Run: headless pygame with SDL's dummy video driver; simulated clock (each Clock.tick advances the game by its frame time, no real sleeping); random seed 0; keys injected as events and as key.get_pressed() state; mouse plan: one left click at the window centre at the start of phase 2, then a move to the lower-right quarter at the start of phase 3.
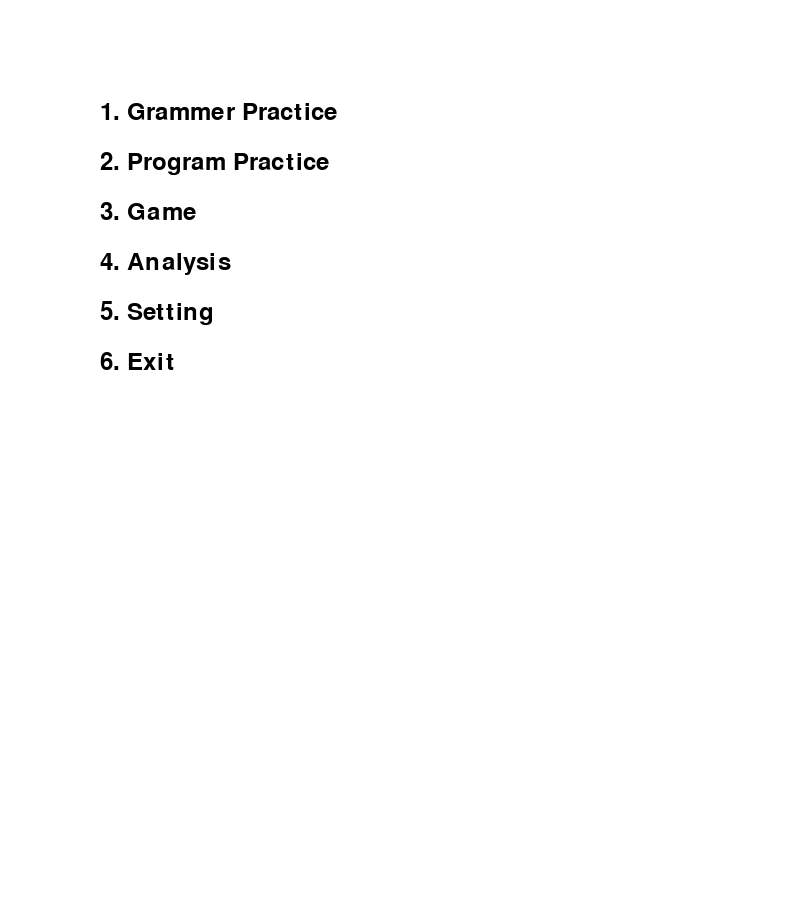
Frame 1 of 4 · flips 1–60 · no input
Frame 2 of 4 · flips 61–180 · clicked the window centre · tapped SPACE, RETURN · held RIGHT (→), D · screen unchanged from frame 1, image omitted
Frame 3 of 4 · flips 181–300 · moved the mouse to the lower-right quarter · held DOWN (↓), S · screen unchanged from frame 2, image omitted
Frame 4 of 4 · flips 301–420 · held LEFT (←), A, UP (↑), W · screen unchanged from frame 3, image omitted

The pygame program that drew these frames:

import pygame
import sys

# Pygame 초기화
pygame.init()

# 화면 설정
screen = pygame.display.set_mode((800, 900))
pygame.display.set_caption("타자 연습 프로그램")

# 폰트 설정
font = pygame.font.Font(None, 36)

class Screen:
    def __init__(self, screen):
        self.screen = screen
    
    def draw(self):
        pass

    def handle_event(self, event):
        pass

class GrammerScreen(Screen):
    def draw(self):
        self.screen.fill((255, 255, 255))
        text = font.render("Grammer Practice", True, (0, 0, 0))
        self.screen.blit(text, (100, 100))

class ProgramScreen(Screen):
    def draw(self):
        self.screen.fill((255, 255, 255))
        text = font.render("Program Practice", True, (0, 0, 0))
        self.screen.blit(text, (100, 100))

class GameScreen(Screen):
    def draw(self):
        self.screen.fill((255, 255, 255))
        text = font.render("Game", True, (0, 0, 0))
        self.screen.blit(text, (100, 100))

class AnalysisScreen(Screen):
    def draw(self):
        self.screen.fill((255, 255, 255))
        text = font.render("Analysis", True, (0, 0, 0))
        self.screen.blit(text, (100, 100))

class SettingScreen(Screen):
    def draw(self):
        self.screen.fill((255, 255, 255))
        text = font.render("Setting", True, (0, 0, 0))
        self.screen.blit(text, (100, 100))

class ExitScreen(Screen):
    def draw(self):
        self.screen.fill((255, 255, 255))
        text = font.render("Exit", True, (0, 0, 0))
        self.screen.blit(text, (100, 100))

class MainScreen:
    def __init__(self):
        self.current_screen = None
        self.menu_options = [
            "Grammer Practice",
            "Program Practice",
            "Game",
            "Analysis",
            "Setting",
            "Exit"
        ]
        self.screens = {
            "Grammer Practice": GrammerScreen(screen),
            "Program Practice": ProgramScreen(screen),
            "Game": GameScreen(screen),
            "Analysis": AnalysisScreen(screen),
            "Setting": SettingScreen(screen),
            "Exit": ExitScreen(screen)
        }
        self.run()
        
    def run(self):
        global screen
        clock = pygame.time.Clock()
        while True:
            for event in pygame.event.get():
                if event.type == pygame.QUIT:
                    pygame.quit()
                    sys.exit()
                if event.type == pygame.KEYDOWN:
                    if event.key == pygame.K_1:
                        self.current_screen = self.screens["Grammer Practice"]
                    elif event.key == pygame.K_2:
                        self.current_screen = self.screens["Program Practice"]
                    elif event.key == pygame.K_3:
                        self.current_screen = self.screens["Game"]
                    elif event.key == pygame.K_4:
                        self.current_screen = self.screens["Analysis"]
                    elif event.key == pygame.K_5:
                        self.current_screen = self.screens["Setting"]
                    elif event.key == pygame.K_6:
                        pygame.quit()
                        sys.exit()
                if event.type == pygame.MOUSEBUTTONDOWN:
                    mouse_pos = event.pos
                    self.check_mouse_click(mouse_pos)

            if self.current_screen:
                self.current_screen.draw()
            else:
                self.draw_main_menu()
                
            pygame.display.flip()
            clock.tick(60)

    def draw_main_menu(self):
        screen.fill((255, 255, 255))
        y = 100
        self.menu_rects = []
        for i, option in enumerate(self.menu_options, 1):
            text = font.render(f"{i}. {option}", True, (0, 0, 0))
            rect = text.get_rect(topleft=(100, y))
            screen.blit(text, rect.topleft)
            self.menu_rects.append((rect, option))
            y += 50

    def check_mouse_click(self, pos):
        for rect, option in self.menu_rects:
            if rect.collidepoint(pos):
                if option == "Exit":
                    pygame.quit()
                    sys.exit()
                else:
                    self.current_screen = self.screens[option]

if __name__ == "__main__":
    main_screen = MainScreen()
